pico-8 play session: mixed d-pad (fixed 12-tick cycle), after a click and taps of 🅾, ❎, 🅾+❎, 🅾 in the second before t = 0

[t = 1 s] mixed d-pad (1.2s cycle ×~1): → ← ↑ ↓ + 🅾/❎ taps, ~1s
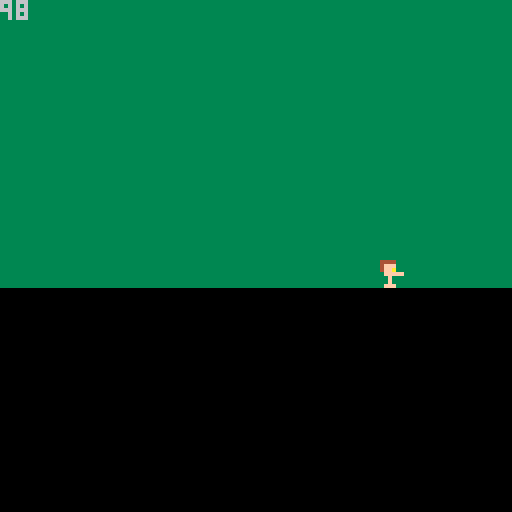
[t = 2 s] mixed d-pad (1.2s cycle ×~1): → ← ↑ ↓ + 🅾/❎ taps, ~2s
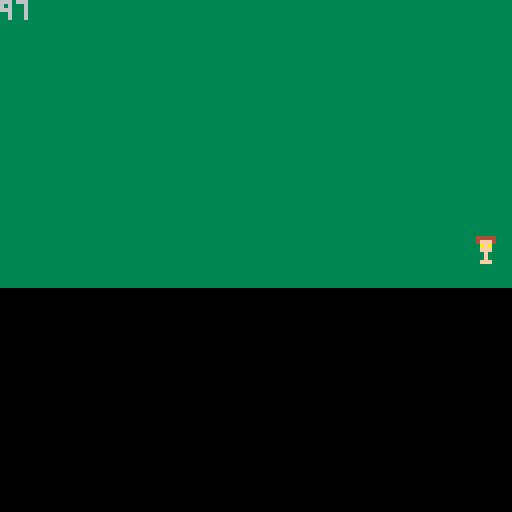

pico-8 cartridge
version 43
__lua__
function _init()
	start_time = 100
	player = {
		sprite_num = 1,
		x = 64,
		y = 64
	}
end

function _update60()
	key_pressed = stat(30)
	if btn(2) then
		player.y -= 1
		player.sprite_num = 3
	end
	if btn(1) then
		player.x += 1
		player.sprite_num = 4
	end
	if btn(3) then
		player.y += 1
		player.sprite_num = 1
	end
	if btn(0) then
		player.x -= 1
		player.sprite_num = 5
	end

	seconds = time()
	current_time = start_time - flr(seconds)
end

function _draw()
	cls()
	map()
	spr(player.sprite_num, player.x, player.y)
	print(current_time)
end
__gfx__
00000000000000003333333300000000000000000000000000000000000000000000000000000000000000000000000000000000000000000000000000000000
000000000444440033333333000f0000044440000044440000000000000000000000000000000000000000000000000000000000000000000000000000000000
0070070004fff400333333330444440004fff00000fff40000000000000000000000000000000000000000000000000000000000000000000000000000000000
0007700000afa0003333333304fff40004ffa00000aff00000000000000000000000000000000000000000000000000000000000000000000000000000000000
0007700000fff0003333333300fff00000fffff0fffff00000000000000000000000000000000000000000000000000000000000000000000000000000000000
00700700000f000033333333000f0000000f0000000f000000000000000000000000000000000000000000000000000000000000000000000000000000000000
00000000000f000033333333000f0000000f0000000f000000000000000000000000000000000000000000000000000000000000000000000000000000000000
0000000000fff0003333333300fff00000fff00000fff00000000000000000000000000000000000000000000000000000000000000000000000000000000000
__map__
0202020202020202020202020202020200000000000000000000000000000000000000000000000000000000000000000000000000000000000000000000000000000000000000000000000000000000000000000000000000000000000000000000000000000000000000000000000000000000000000000000000000000000
0202020202020202020202020202020200000000000000000000000000000000000000000000000000000000000000000000000000000000000000000000000000000000000000000000000000000000000000000000000000000000000000000000000000000000000000000000000000000000000000000000000000000000
0202020202020202020202020202020200000000000000000000000000000000000000000000000000000000000000000000000000000000000000000000000000000000000000000000000000000000000000000000000000000000000000000000000000000000000000000000000000000000000000000000000000000000
0202020202020202020202020202020200000000000000000000000000000000000000000000000000000000000000000000000000000000000000000000000000000000000000000000000000000000000000000000000000000000000000000000000000000000000000000000000000000000000000000000000000000000
0202020202020202020202020202020200000000000000000000000000000000000000000000000000000000000000000000000000000000000000000000000000000000000000000000000000000000000000000000000000000000000000000000000000000000000000000000000000000000000000000000000000000000
0202020202020202020202020202020200000000000000000000000000000000000000000000000000000000000000000000000000000000000000000000000000000000000000000000000000000000000000000000000000000000000000000000000000000000000000000000000000000000000000000000000000000000
0202020202020202020202020202020200000000000000000000000000000000000000000000000000000000000000000000000000000000000000000000000000000000000000000000000000000000000000000000000000000000000000000000000000000000000000000000000000000000000000000000000000000000
0202020202020202020202020202020200000000000000000000000000000000000000000000000000000000000000000000000000000000000000000000000000000000000000000000000000000000000000000000000000000000000000000000000000000000000000000000000000000000000000000000000000000000
0202020202020202020202020202020200000000000000000000000000000000000000000000000000000000000000000000000000000000000000000000000000000000000000000000000000000000000000000000000000000000000000000000000000000000000000000000000000000000000000000000000000000000
